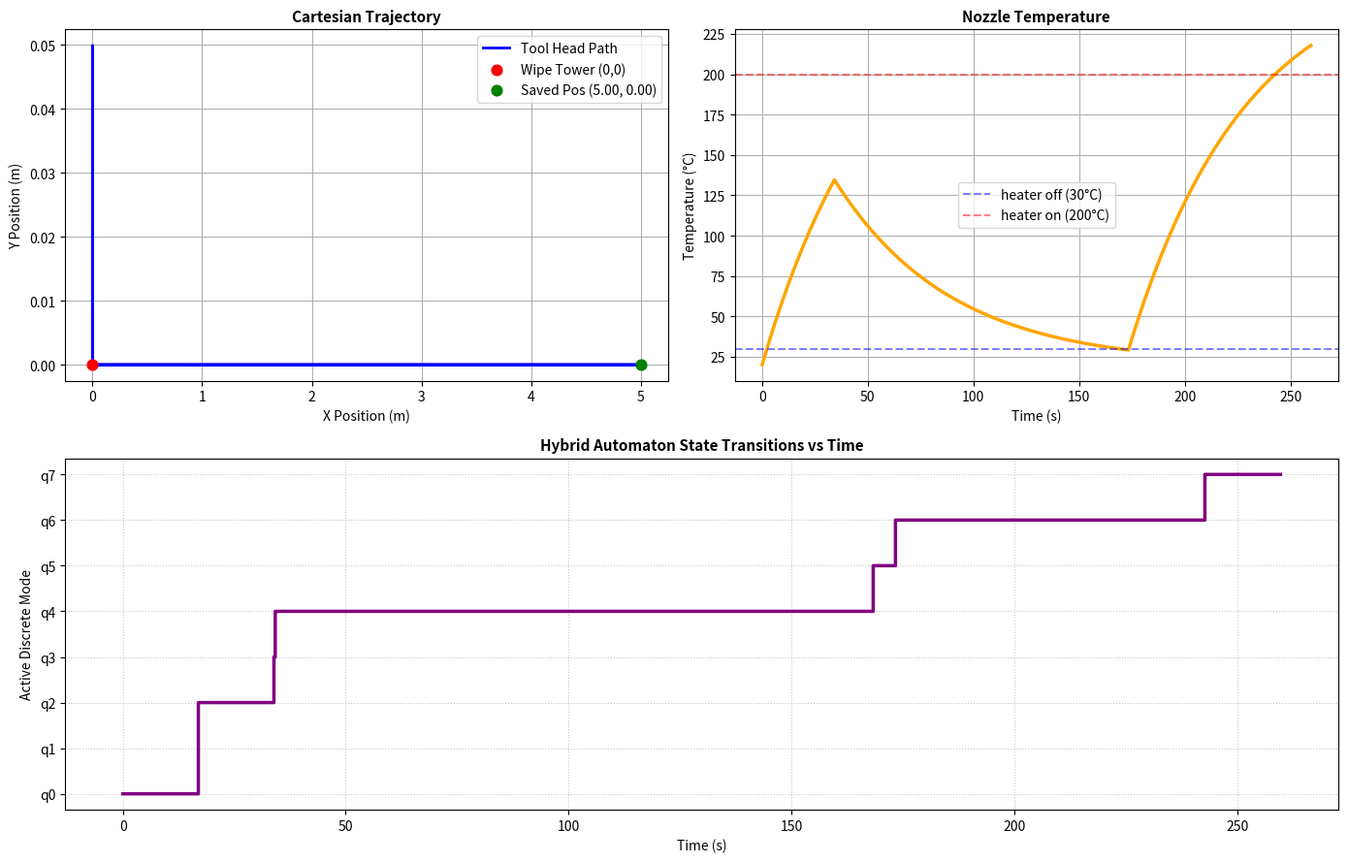

Write the Python code that produced this figure.
import numpy as np
from scipy.integrate import solve_ivp
import matplotlib.pyplot as plt
from dataclasses import dataclass   

@dataclass
class PrinterParams:
    """Parameters for the 3D Printer Hybrid System."""

    m: float = 0.5   #kg    
    J_m: float = 5e-6  #kgm^2 b
    r_m: float = 0.006   #m
    r_b: float = 0.006 #m 

    ## Viscous friction coefficients (per bearing)
    mu_r:float = 1e-6  #N m s/rad
    mu_lx :float = 0.5  #N s/m
    mu_ly :float = 0.5  #N s/m

    # DC motor parameters
    R_m :float= 2.0    #Ω
    L_m :float = 0.002  #mH
    K_m :float= 0.05   #N m/A
    
    # Thermal Parameters (Nozzle)
    L_n: float = 0.01    # H
    C_n: float = 0.01    # F
    C_tn: float = 50.0   # Thermal capacity of the nozzle (Joules/Celsius)
    R_tn: float = 1.1    # Thermal resistance to environment (Celsius/Watt)
    R_n: float = 1.0     # Electrical resistance of the nozzle heater (Ohms)
    T_e: float = 20.0    #  Environment temperature (Celsius)
    u_h: float = 15.0    # Heater voltage applied when ON (Volts)
    
###physical modelling###
def f(t, x, u, q, p):
    theta_l = x[0] 
    theta_r = x[1]
    dx_1 = x[2] # Motor velocities
    dx_2 = x[3] # Motor velocities
    i_l = x[4]# Motor currents
    i_r= x[5]   # Motor currents
    i_L = x[6]
    u_C = x[7]
    T_n =  x[8] # Nozzle RLC & thermal states

    u_l, u_r = u[0], u[1]
    u_n = p.u_h if q == 1 else 0.0 

    # Dynamic mechanical parameters
    p.J_eq = p.J_m + p.m * p.r_m**2 / 2.0
    p.b_x = 4.0 * p.mu_r / p.r_b**2 + 2.0 * p.mu_lx
    p.b_y = 2.0 * p.mu_r / p.r_b**2 + 2.0 * p.mu_ly

    # Motor Mechanical Dynamics
    dx_3 = -(p.r_m**2 / (p.J_eq * 4.0)) * ((p.b_x + p.b_y) * dx_1 + (p.b_x - p.b_y) * dx_2) + (p.K_m * i_l) / p.J_eq
    dx_4 = -(p.r_m**2 / (p.J_eq * 4.0)) * ((p.b_x - p.b_y) * dx_1 + (p.b_x + p.b_y) * dx_2) + (p.K_m * i_r) / p.J_eq

    # Motor Electrical Dynamics
    dx_5 = (u_l - p.R_m * i_l - p.K_m * dx_1) / p.L_m
    dx_6 = (u_r - p.R_m * i_r - p.K_m * dx_2) / p.L_m

    # Q1.5 Nozzle Electrical & Thermal Dynamics
    dx_7 = (u_n - u_C) / p.L_n
    dx_8 = (1.0 / p.C_n) * (i_L - u_C / p.R_n)
    dx_9 = (1.0 / p.C_tn) * ((u_C**2 / p.R_n) - (T_n - p.T_e) / p.R_tn)

    # Cartesian Velocities & Odometer Integration (dx_10)
    v_x = (p.r_m / 2.0) * (dx_1 + dx_2)
    v_y = (p.r_m / 2.0) * (dx_1 - dx_2)
    
    if q == 1 and (abs(u_l) > 0 or abs(u_r) > 0):
        dx_10 = np.sqrt(v_x**2 + v_y**2)
    else:
        dx_10 = 0.0

    return np.array([dx_1, dx_2, dx_3, dx_4, dx_5, dx_6, dx_7, dx_8, dx_9, dx_10])

# ==========================================
# 2. DISCRETE EVENT GUARDS
# ==========================================

#solve_ivp integrates dx_7 (velocity) starting from 0.0 , we take x[7] position/distance and when the value is equal to MAX_FILAMENT, then this guard is triggered
#the solver updates the value of x[7] in every step , actually x[7] is a discrete value , while dx_7 is a continiues one (dx/ dt)
def g_filament_finished(t, x, u, q, p):
    return x[9] - 5.0 # 
g_filament_finished.terminal = True; g_filament_finished.direction = 1

## trigger when the cartesian position to the origin is 0
def g_reached_0_0(t, x, u, q, p):
    pos_x = (p.r_m / 2.0) * (x[0] + x[1])
    pos_y = (p.r_m / 2.0) * (x[0] - x[1])
    return np.sqrt(pos_x**2 + pos_y**2) - 0.001
g_reached_0_0.terminal = True; g_reached_0_0.direction = -1


#here we measure the distance traveled by the nozzle , so that it can do the wiped-process (to clean itsself from old filament)
#so again x[9] has the total traveled distance of the nozzle 
#when this distance reaches WIPED_THRESHOLD, then this guard is triggered
def g_filament_wiped(t, x, u, q, p):
    return x[9] - 0.05 # Traveled 5 cm of scrub distance
g_filament_wiped.terminal = True; g_filament_wiped.direction = 1


def g_temp_low(t, x, u, q, p):
    return x[8] - 30.0 # Cooled down to 30°C
g_temp_low.terminal = True; g_temp_low.direction = -1


#last_state_t is the exact timestamp the temp_low state finished
#t is the the master clock of the simulation, in solve_ivp
# when we enter in q5 we capture the current time (t_curr)
def g_loading_done(t, x, u, q, p):
    entry_time = u[2]
    return t - (entry_time + 5.0) # 5s loading timer
g_loading_done.terminal = True; g_loading_done.direction = 1

def g_temp_high(t, x, u, q, p):
    return x[8] - 200.0 # Heated up and above  200°C
g_temp_high.terminal = True; g_temp_high.direction = 1


#here we used the saved location of the head the moment the printer stopped printing
#and using the eucleidian eguation we compute the distance between the current location and saved location
#when this distance reaches almost 0, then the head will be where it stopped printed in the first place.


def g_reached_saved(t, x, u, q, p):
    pos_x = (p.r_m / 2.0) * (x[0] + x[1])
    pos_y = (p.r_m / 2.0) * (x[0] - x[1])
    saved_x, saved_y = u[2], u[3]
    return np.sqrt((pos_x - saved_x)**2 + (pos_y - saved_y)**2) - 0.001
g_reached_saved.terminal = True; g_reached_saved.direction = -1


p = PrinterParams()
t_curr, t_end = 0.0, 300.0
x_curr = np.array([0.0, 0.0, 0.0, 0.0, 0.0, 0.0, 0.0, 0.0, p.T_e, 0.0]) # initial values for the state space parameters 
current_fsm = "q0"

saved_x, saved_y = 0.0, 0.0
ts_log, ys_log, state_log = [], [], []

print("Starting Hybrid Simulation Loop...")

#simulate hybrid system
while t_curr < t_end:
    
    # Instantaneous Jump for Saving Location (q1)
    if current_fsm == "q1":
        saved_x = (p.r_m / 2.0) * (x_curr[0] + x_curr[1])
        saved_y = (p.r_m / 2.0) * (x_curr[0] - x_curr[1])
        print(f"[{t_curr:.2f}s] q1: Saved location ({saved_x:.3f}, {saved_y:.3f})")
        current_fsm = "q2"
        continue

   
    if current_fsm == "q0": # we assume that the printer is printing 
        u_active = (2.5, 2.5)  # moving diagonally
        q, active_events = 1, [g_filament_finished] # we only care for this guard , in order to move to the next state q1 
        
    elif current_fsm == "q2":
        u_active = (-2.5, -2.5)  #reverse voltage back to (0,0) (as it initialy started at 0,0 before we gave voltage)
        q, active_events = 1, [g_reached_0_0]
        
    elif current_fsm == "q3":
        u_active = (1.5, -1.5) # Wiggle movement at origin
        q, active_events = 1, [g_filament_wiped]
        
    elif current_fsm == "q4":
        u_active = (0.0, 0.0) # Motors off, heater off
        q, active_events = 0, [g_temp_low]
        
    elif current_fsm == "q5":
        u_active = (0.0, 0.0, t_curr) # Motors off, pass entry time
        q, active_events = 0, [g_loading_done]
        
    elif current_fsm == "q6":
        u_active = (0.0, 0.0) # Motors off, heater on
        q, active_events = 1, [g_temp_high]
        
    elif current_fsm == "q7":
        u_active = (2.5, 2.5, saved_x, saved_y) # constant positice voltage to go back to saved point
        q, active_events = 1, [g_reached_saved]

    # we call solver 
    sol = solve_ivp(f, (t_curr, t_end), x_curr, args=(u_active, q, p),
                    events=active_events, dense_output=True, max_step=0.05)

    ts_log.append(sol.t)
    ys_log.append(sol.y)
    
    state_mapping = {"q0":0, "q1":1, "q2":2, "q3":3, "q4":4, "q5":5, "q6":6, "q7":7}
    state_log.extend([state_mapping[current_fsm]] * len(sol.t))

    t_curr = sol.t[-1]
    x_curr = sol.y[:, -1]

    #  jumps logic 
    if sol.status == 1:
        print(f"[{t_curr:.2f}s] Event triggered. Leaving {current_fsm}")
        if current_fsm == "q0": 
            current_fsm = "q1"
        elif current_fsm == "q2":
            x_curr[2:6], x_curr[9] = 0.0, 0.0 # Reset motor speeds and odometer distance
            current_fsm = "q3"
        elif current_fsm == "q3":
            x_curr[0], x_curr[1] = 0.0, 0.0   # Align exact origin
            x_curr[2:6] = 0.0
            current_fsm = "q4"
        elif current_fsm == "q4": 
            current_fsm = "q5"
        elif current_fsm == "q5":
            x_curr[9] = 0.0 # Reset odometer distance for new filament s
            current_fsm = "q6"
        elif current_fsm == "q6": 
            current_fsm = "q7"
        elif current_fsm == "q7":
            x_curr[2:6] = 0.0
            print(f"[{t_curr:.2f}s] Cycle Complete! Returned to ({saved_x:.3f}, {saved_y:.3f}).")
            break

t_total = np.concatenate(ts_log)
y_total = np.concatenate(ys_log, axis=1)
state_total = np.array(state_log)

x_pos = (p.r_m / 2.0) * (y_total[0, :] + y_total[1, :])
y_pos = (p.r_m / 2.0) * (y_total[0, :] - y_total[1, :])
temp_tot = y_total[8, :]

fig = plt.figure(figsize=(14, 9))

# Plot 1: Cartesian Trajectory
ax1 = plt.subplot(2, 2, 1)
ax1.plot(x_pos, y_pos, label="Tool Head Path", color="blue", lw=2)
ax1.scatter([0], [0], color="red", s=60, zorder=5, label="Wipe Tower (0,0)")
ax1.scatter([saved_x], [saved_y], color="green", s=60, zorder=5, label=f"Saved Pos ({saved_x:.2f}, {saved_y:.2f})")
ax1.set_title("Cartesian Trajectory", fontsize=11, fontweight='bold')
ax1.set_xlabel("X Position (m)"); ax1.set_ylabel("Y Position (m)")
ax1.legend(); ax1.grid(True)

# Plot 2: Nozzle Temperature
ax2 = plt.subplot(2, 2, 2)
ax2.plot(t_total, temp_tot, color="orange", linewidth=2.5)
ax2.axhline(y=30, color='b', linestyle='--', alpha=0.5, label="heater off (30°C)")
ax2.axhline(y=200, color='r', linestyle='--', alpha=0.5, label="heater on (200°C)")
ax2.set_title("Nozzle Temperature", fontsize=11, fontweight='bold')
ax2.set_xlabel("Time (s)"); ax2.set_ylabel("Temperature (°C)")
ax2.legend(); ax2.grid(True)

# Plot 3: Discrete State Timeline
ax3 = plt.subplot(2, 1, 2)
ax3.step(t_total, state_total, where='post', color='purple', linewidth=2.5)
ax3.set_yticks(range(8))
ax3.set_yticklabels([f"q{i}" for i in range(8)])
ax3.set_title("Hybrid Automaton State Transitions vs Time", fontsize=11, fontweight='bold')
ax3.set_xlabel("Time (s)"); ax3.set_ylabel("Active Discrete Mode")
ax3.grid(True, linestyle=':', alpha=0.7)
plt.tight_layout()
plt.show()
